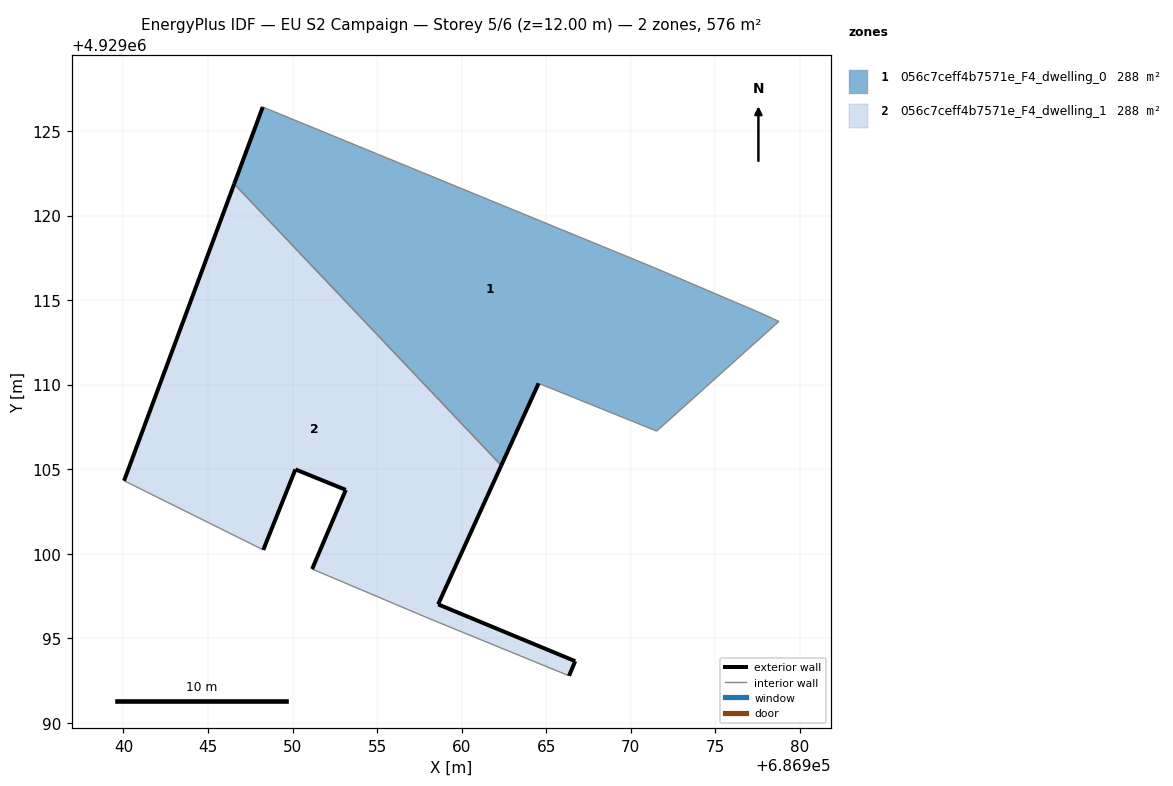
=== STOREY PLAN SPEC (per zone: floor XY polygon, exterior-wall plan segments, windows/doors) ===
zone 1: 056c7ceff4b7571e_F4_dwelling_0  (288.3 m²)
  floor: (686971.53, 4929107.25) (686978.76, 4929113.74) (686977.65, 4929114.25) (686971.34, 4929116.94) (686948.24, 4929126.42) (686946.55, 4929121.87) (686962.34, 4929105.22) (686964.55, 4929110.08)
  exterior wall: (686964.55, 4929110.08) – (686962.34, 4929105.22)  [5.3 m]
  exterior wall: (686946.55, 4929121.87) – (686948.24, 4929126.42)  [4.9 m]
  interior walls: 6
zone 2: 056c7ceff4b7571e_F4_dwelling_1  (287.8 m²)
  floor: (686966.35, 4929092.78) (686966.71, 4929093.65) (686958.61, 4929097.01) (686962.34, 4929105.22) (686946.55, 4929121.87) (686940.04, 4929104.32) (686947.27, 4929100.73) (686948.27, 4929100.23) (686950.17, 4929104.99) (686953.15, 4929103.78) (686951.16, 4929099.10) (686958.13, 4929096.15)
  exterior wall: (686951.16, 4929099.10) – (686953.15, 4929103.78)  [5.1 m]
  exterior wall: (686953.15, 4929103.78) – (686950.17, 4929104.99)  [3.2 m]
  exterior wall: (686950.17, 4929104.99) – (686948.27, 4929100.23)  [5.1 m]
  exterior wall: (686940.04, 4929104.32) – (686946.55, 4929121.87)  [18.7 m]
  exterior wall: (686962.34, 4929105.22) – (686958.61, 4929097.01)  [9.0 m]
  exterior wall: (686958.61, 4929097.01) – (686966.71, 4929093.65)  [8.8 m]
  exterior wall: (686966.71, 4929093.65) – (686966.35, 4929092.78)  [0.9 m]
  interior walls: 5

=== DERIVED (storey summary) ===
Building: EU S2 Campaign
Storey: 5 of 6  (floor level z = 12.00 m)
Storey gross floor area: 576.1 m²
Zones on this storey: 2
  - 056c7ceff4b7571e_F4_dwelling_0: floor 288.3 m²; exterior wall 10.2 m (30.6 m²); WWR 0.0%
  - 056c7ceff4b7571e_F4_dwelling_1: floor 287.8 m²; exterior wall 50.9 m (152.6 m²); WWR 0.0%
Zone adjacency (shared interzone walls):
  - 056c7ceff4b7571e_F4_dwelling_0 ↔ 056c7ceff4b7571e_F4_dwelling_1